The GitHub repository dhruvp/wbc-classification contains a labelled image folder "images" with 4 categories: eosinophil, lymphocyte, monocyte, neutrophil. Examples follow, each with its label.

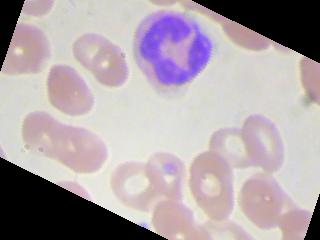
Label: neutrophil

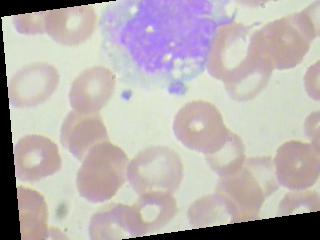
Label: monocyte

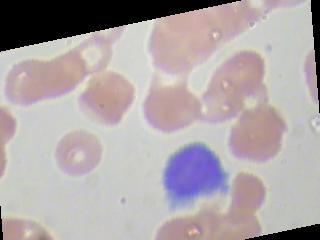
Label: lymphocyte

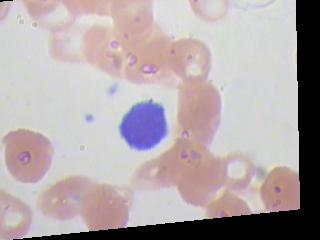
Label: lymphocyte

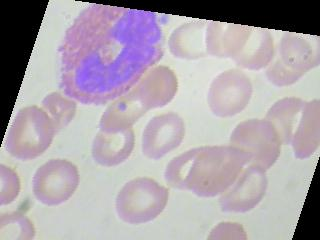
Label: eosinophil

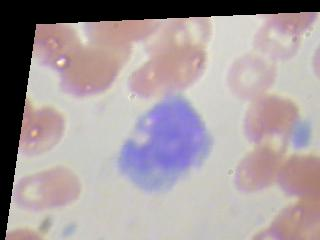
Label: monocyte
